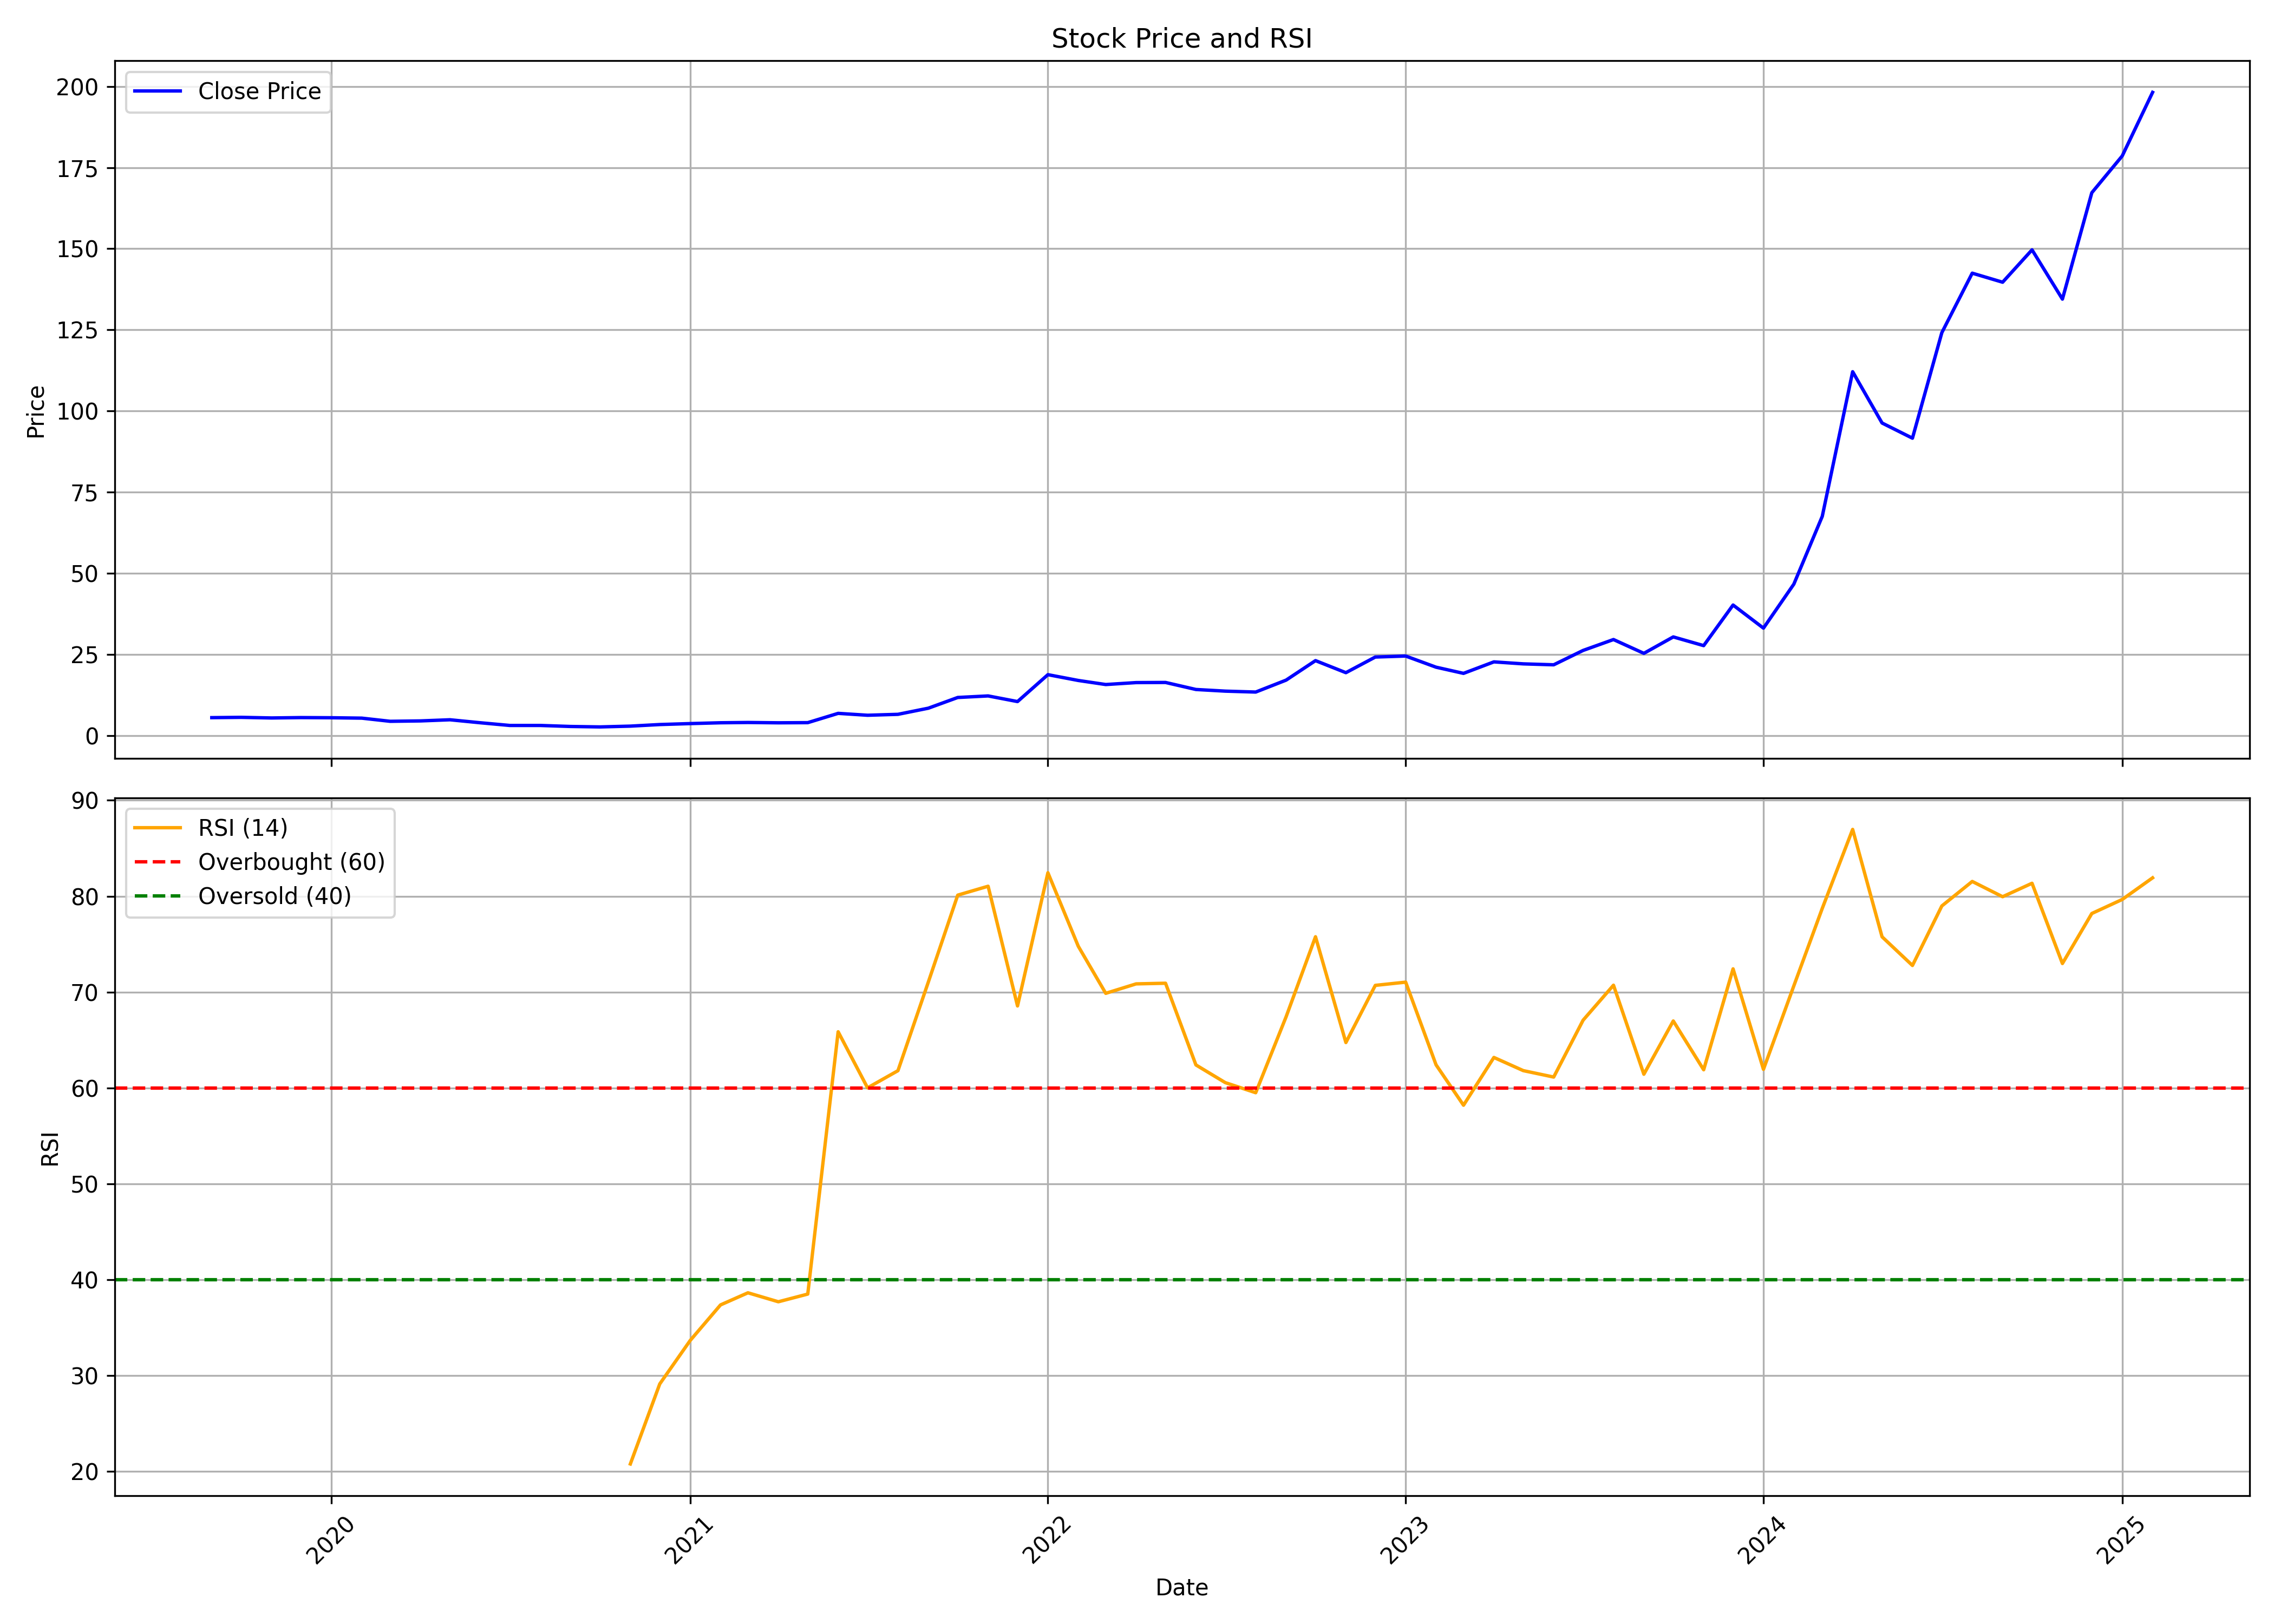

The data file committed next to this chart (first rows):
, date, symbol, open, high, low, close, volume, rsi
0, 2019-09-01, WEL, 5.502, 5.842, 5.251, 5.539, 793600, 
1, 2019-10-01, WEL, 5.539, 6.189, 5.013, 5.632, 1203200, 
2, 2019-11-01, WEL, 5.632, 5.709, 5.137, 5.44, 3097600, 
3, 2019-12-01, WEL, 5.44, 5.709, 5.328, 5.557, 486400, 
4, 2020-01-01, WEL, 5.557, 5.814, 5.384, 5.508, 179200, 
5, 2020-02-01, WEL, 5.508, 5.626, 5.384, 5.384, 281600, 
6, 2020-03-01, WEL, 5.384, 5.502, 4.409, 4.409, 614400, 
7, 2020-04-01, WEL, 4.409, 4.533, 4.409, 4.533, 76800, 
8, 2020-05-01, WEL, 4.533, 5.242, 4.307, 4.883, 281600, 
9, 2020-06-01, WEL, 4.883, 4.926, 3.633, 3.961, 460800, 
10, 2020-07-01, WEL, 3.781, 3.948, 2.977, 3.131, 2432000, 
11, 2020-08-01, WEL, 3.125, 3.131, 3.094, 3.131, 2252800, 
12, 2020-09-01, WEL, 3.131, 3.277, 2.819, 2.819, 358400, 
13, 2020-10-01, WEL, 2.819, 2.819, 2.68, 2.68, 25600, 
14, 2020-11-01, WEL, 2.813, 2.924, 2.785, 2.924, 128000, 20.76
15, 2020-12-01, WEL, 2.924, 3.413, 2.643, 3.413, 1331200, 29.11
16, 2021-01-01, WEL, 3.413, 3.812, 3.082, 3.707, 2585600, 33.64
17, 2021-02-01, WEL, 3.707, 3.961, 3.559, 3.961, 460800, 37.35
18, 2021-03-01, WEL, 3.961, 4.047, 3.806, 4.047, 281600, 38.62
19, 2021-04-01, WEL, 4.047, 4.146, 3.948, 3.948, 179200, 37.68
20, 2021-05-01, WEL, 3.948, 4.208, 3.948, 3.998, 230400, 38.49
21, 2021-06-01, WEL, 3.998, 6.857, 3.998, 6.857, 4147200, 65.85
22, 2021-07-01, WEL, 7.197, 7.798, 5.52, 6.275, 640000, 60
23, 2021-08-01, WEL, 6.275, 6.9, 6.26, 6.56, 307200, 61.79
24, 2021-09-01, WEL, 6.56, 8.448, 6.56, 8.448, 460800, 71.04
25, 2021-10-01, WEL, 8.868, 11.75, 8.868, 11.75, 358400, 80.11
26, 2021-11-01, WEL, 11.75, 12.48, 11.75, 12.23, 128000, 81.04
27, 2021-12-01, WEL, 12.23, 12.23, 10.49, 10.49, 51200, 68.55
28, 2022-01-01, WEL, 10.49, 18.78, 10.49, 18.78, 808960, 82.44
29, 2022-02-01, WEL, 19.71, 22.82, 16.45, 16.99, 962610, 74.77
30, 2022-03-01, WEL, 16.99, 18.56, 14.08, 15.74, 159310, 69.86
31, 2022-04-01, WEL, 14.97, 18.41, 14.96, 16.34, 103980, 70.85
32, 2022-05-01, WEL, 16.24, 19.34, 15.61, 16.38, 252120, 70.92
33, 2022-06-01, WEL, 15.71, 17.33, 12.48, 14.21, 223150, 62.39
34, 2022-07-01, WEL, 13.27, 18, 12.98, 13.7, 306210, 60.54
35, 2022-08-01, WEL, 14.46, 16.34, 12.42, 13.42, 918180, 59.49
36, 2022-09-01, WEL, 13.37, 22.28, 13.34, 17.1, 3897890, 67.42
37, 2022-10-01, WEL, 17.33, 25.31, 14.34, 23.11, 5392730, 75.77
38, 2022-11-01, WEL, 22.68, 23.96, 18.32, 19.39, 534940, 64.73
39, 2022-12-01, WEL, 18.72, 24.29, 18.72, 24.21, 982870, 70.69
40, 2023-01-01, WEL, 23.89, 28.02, 23.57, 24.52, 1588380, 71.03
41, 2023-02-01, WEL, 25.73, 25.73, 20.2, 21.08, 565320, 62.4
42, 2023-03-01, WEL, 22.06, 22.26, 18.12, 19.18, 604100, 58.19
43, 2023-04-01, WEL, 19.18, 24.66, 19.11, 22.72, 435430, 63.17
44, 2023-05-01, WEL, 22.72, 24.16, 20.84, 22.11, 458140, 61.8
45, 2023-06-01, WEL, 22.98, 24.37, 21.32, 21.82, 421730, 61.13
46, 2023-07-01, WEL, 22.38, 26.72, 20.8, 26.25, 916160, 67.06
47, 2023-08-01, WEL, 26.73, 32.3, 21.8, 29.6, 4078600, 70.71
48, 2023-09-01, WEL, 29.21, 30.84, 24.75, 25.35, 1485530, 61.42
49, 2023-10-01, WEL, 25.35, 30.7, 24.57, 30.41, 314090, 66.98
50, 2023-11-01, WEL, 31.19, 31.93, 27.18, 27.73, 101450, 61.89
51, 2023-12-01, WEL, 27.73, 46.04, 26.08, 40.24, 3130610, 72.42
52, 2024-01-01, WEL, 40.94, 40.94, 32.39, 33.12, 1247990, 61.93
53, 2024-02-01, WEL, 33.64, 47.15, 30, 46.67, 2606910, 70.65
54, 2024-03-01, WEL, 47.73, 68.22, 43.9, 67.56, 3742630, 78.73
55, 2024-04-01, WEL, 67.76, 127, 65, 112.1, 6002440, 86.97
56, 2024-05-01, WEL, 112.1, 120.9, 88.4, 96.31, 2081990, 75.76
57, 2024-06-01, WEL, 91.69, 98.63, 84.55, 91.64, 722720, 72.77
58, 2024-07-01, WEL, 92.19, 126, 91.64, 124.2, 4963510, 78.98
59, 2024-08-01, WEL, 129, 160.7, 120.1, 142.5, 22321950, 81.54
... 6 more rows
